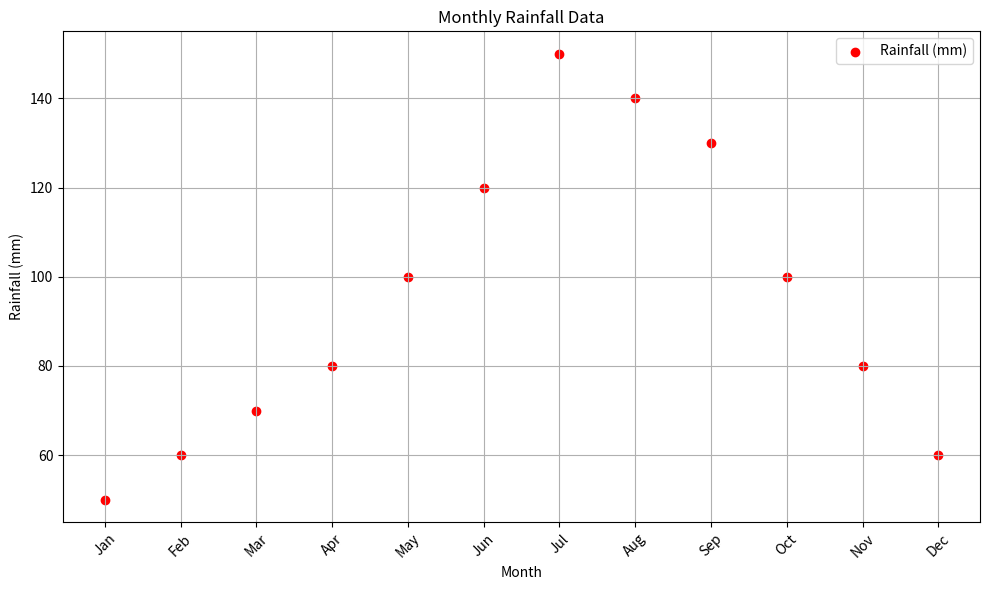

This chart was generated by the following Python code:
import matplotlib.pyplot as plt

def create_rainfall_scatter_plot(months, rainfall):
    plt.figure(figsize=(10, 6))  # Optional: Set the figure size (width, height) in inches

    plt.scatter(months, rainfall, color='r', label='Rainfall (mm)')

    plt.title('Monthly Rainfall Data')
    plt.xlabel('Month')
    plt.ylabel('Rainfall (mm)')
    plt.legend()

    plt.grid(True)  # Optional: Display grid lines

    plt.xticks(rotation=45)  # Optional: Rotate the x-axis labels if they are too long
    plt.tight_layout()  # Optional: Adjusts the spacing of the plot

    plt.show()

# Example data
months = ['Jan', 'Feb', 'Mar', 'Apr', 'May', 'Jun', 'Jul', 'Aug', 'Sep', 'Oct', 'Nov', 'Dec']
rainfall = [50, 60, 70, 80, 100, 120, 150, 140, 130, 100, 80, 60]

create_rainfall_scatter_plot(months, rainfall)
